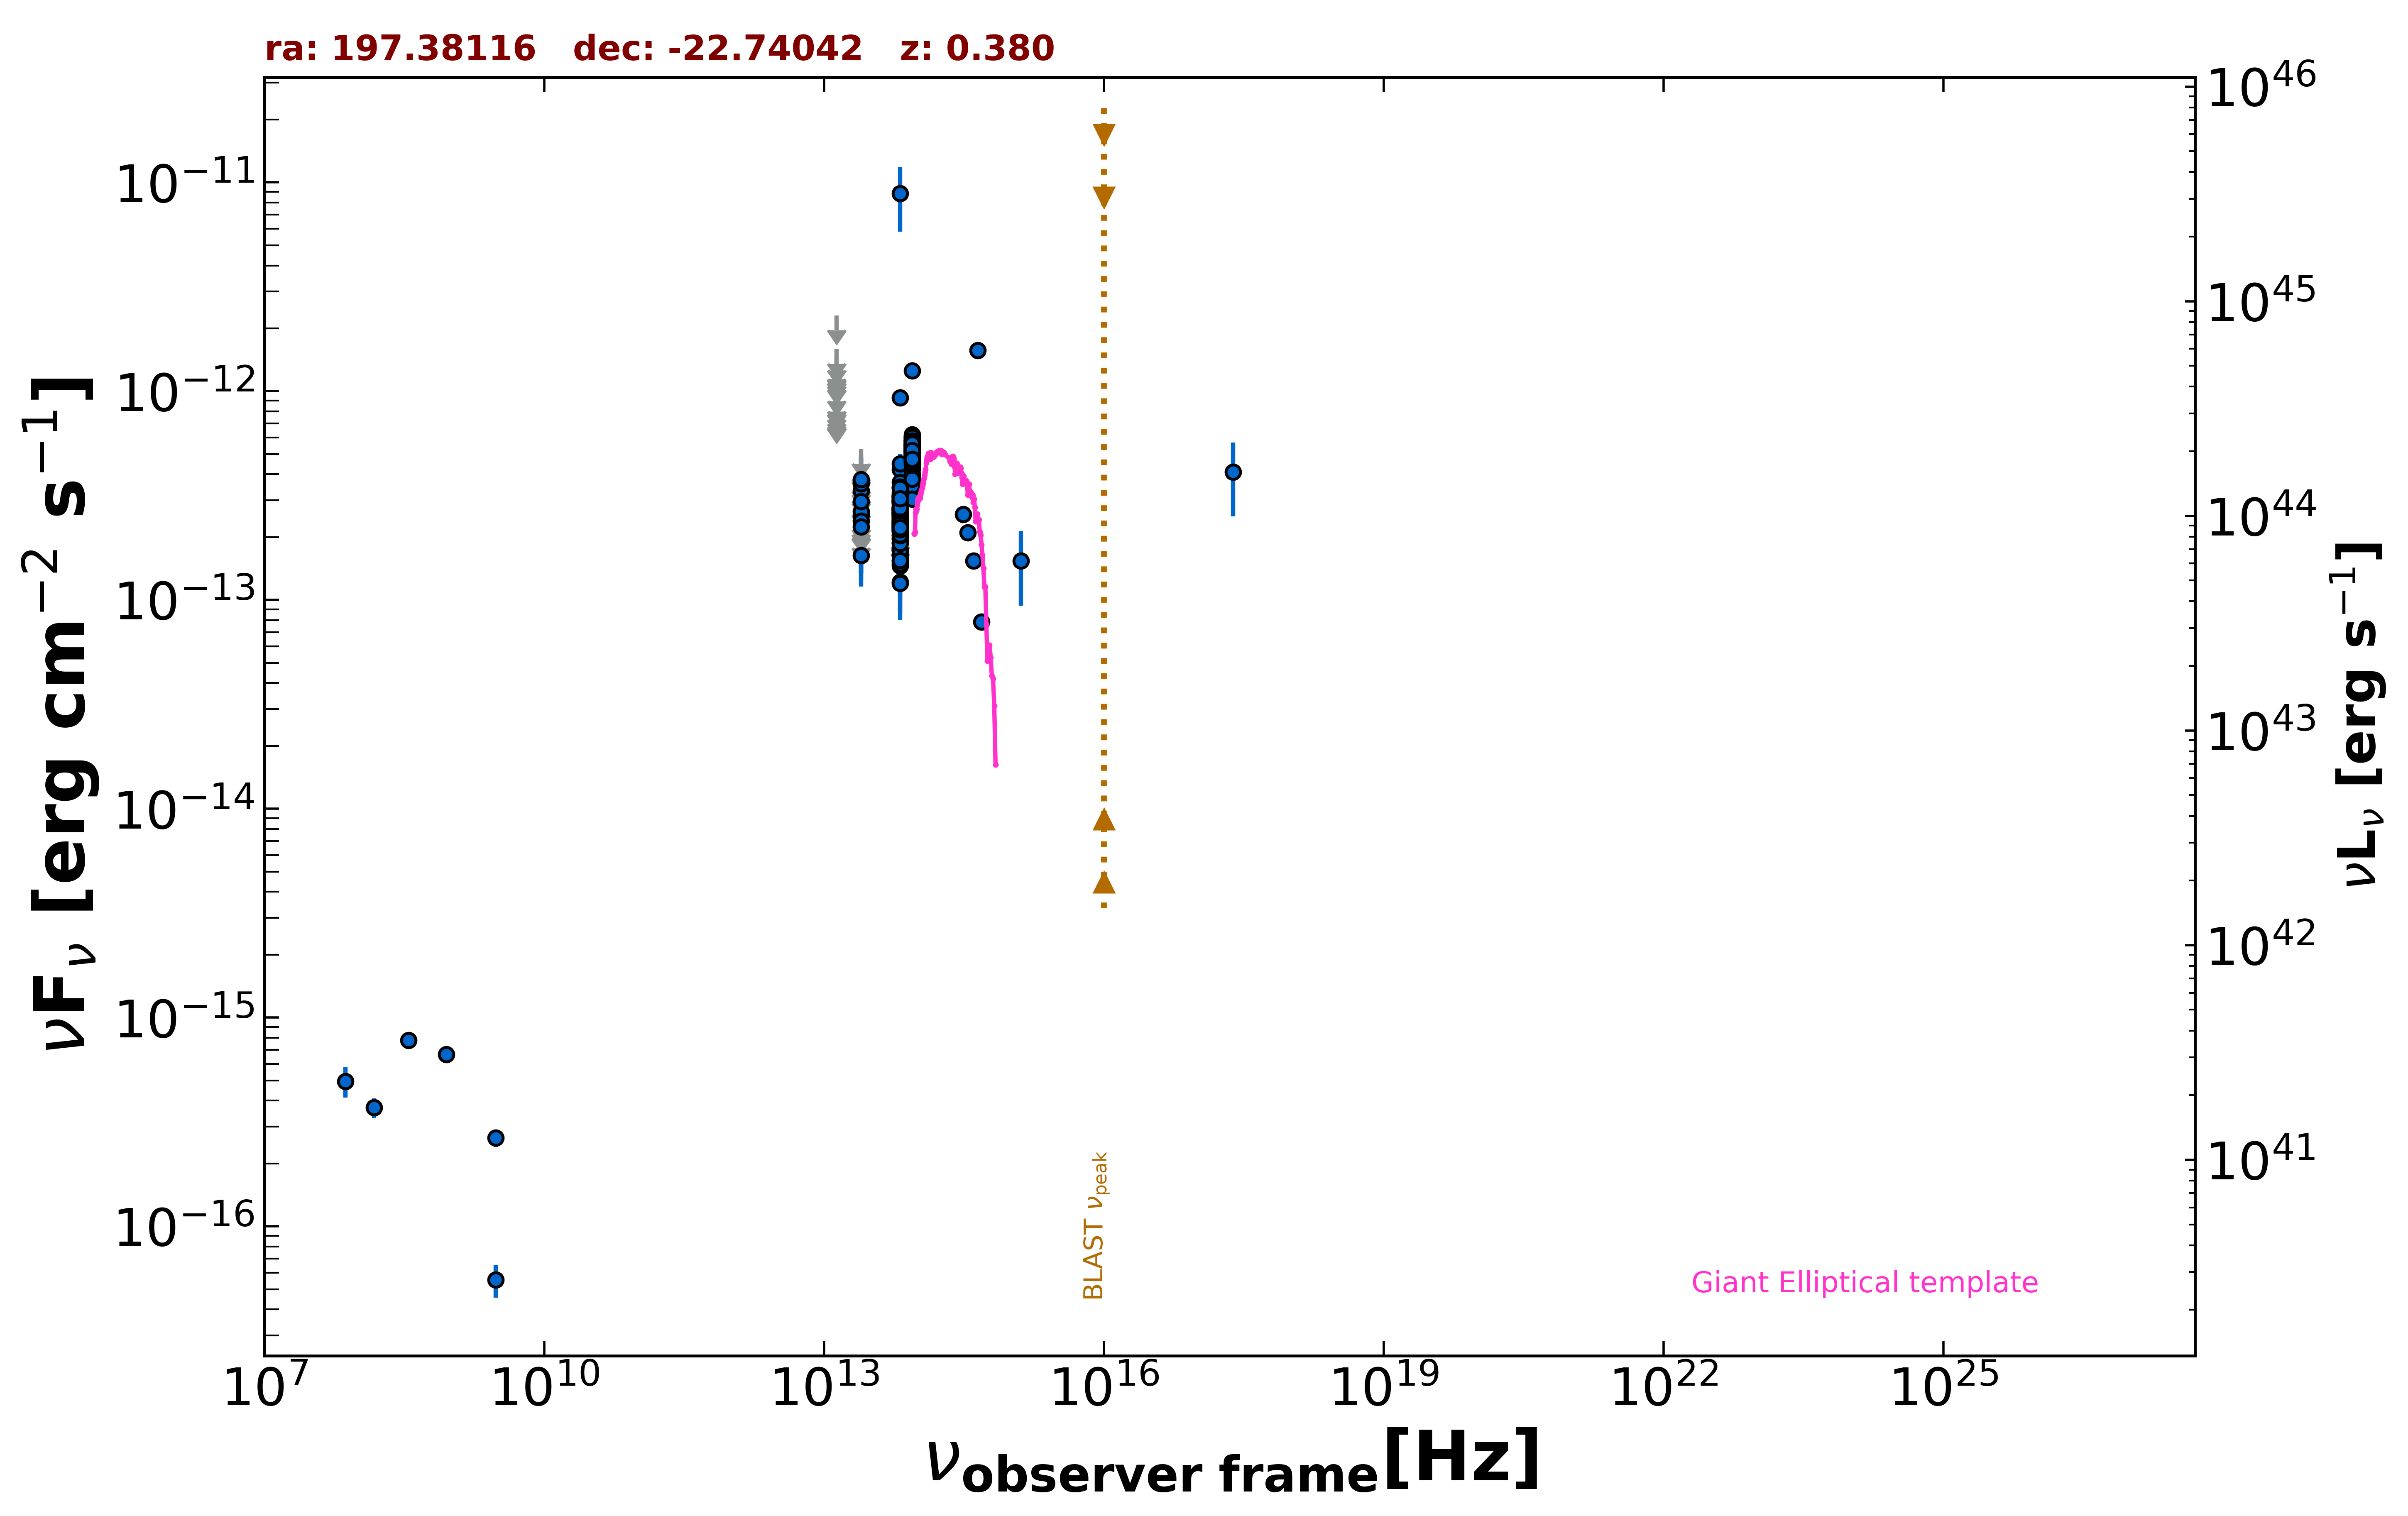

Source data for this figure (header and first rows):
freq., flux, err_flux, MJD_start, MJD_end, flag, catalog, reference
8.870e+08, 6.661e-16, 5.500e-17, 55000, 55000, , RACS, Hale et al. 2021  PASA  38  e058
3.000e+09, 5.550e-17, 9.930e-18, 55000, 55000, , VLASSQL, Gordon et al. 2021  ApJS  255  30
3.000e+09, 2.655e-16, 2.535e-17, 55000, 55000, , VLASSQL, Gordon et al. 2021  ApJS  255  30
2.418e+17, 4.093e-13, 1.574e-13, 55000, 55000, , RASS, Boller et al. 2016  A&A  103  1
1.500e+08, 3.710e-16, 3.990e-17, 55000, 55000, , TGSS150, Intema et al. 2017  A&A  598  A781
7.400e+07, 4.958e-16, 8.140e-17, 55000, 55000, , VLSSR, Lane et al. 2014  MNRAS  440 327
3.520e+08, 7.779e-16, 1.550e-17, 55000, 55000, , WISH352, De Bruce et al. 2002  A&A  394  59
8.817e+13, 3.523e-13, 2.900e-15, 55000, 55000, , UNWISE, Schlafly et al. 2019  ApJS  240  30
6.517e+13, 1.976e-13, 3.850e-15, 55000, 55000, , UNWISE, Schlafly et al. 2019  ApJS  240  30
8.817e+13, 5.215e-13, 1.345e-14, 55000, 55000, , WISE, Wright et al. 2010  AJ  140  1868
6.517e+13, 2.637e-13, 9.950e-15, 55000, 55000, , WISE, Wright et al. 2010  AJ  140  1868
2.498e+13, 1.635e-13, 2.845e-14, 55000, 55000, , WISE, Wright et al. 2010  AJ  140  1868
1.363e+13, 2.948e-13, 1.134e-13, 55000, 55000, , WISE, Wright et al. 2010  AJ  140  1868
8.817e+13, 4.885e-13, 3.330e-14, 58498, 58498, , NEOWISE, Mainzer et al. 2014  ApJ  792  30
6.517e+13, 2.758e-13, 3.825e-14, 58498, 58498, , NEOWISE, Mainzer et al. 2014  ApJ  792  30
8.817e+13, 3.838e-13, 4.320e-14, 57572, 57572, , NEOWISE, Mainzer et al. 2014  ApJ  792  30
6.517e+13, 1.222e-13, 3.594e-14, 57572, 57572, , NEOWISE, Mainzer et al. 2014  ApJ  792  30
8.817e+13, 4.635e-13, 2.945e-14, 57571, 57571, , NEOWISE, Mainzer et al. 2014  ApJ  792  30
6.517e+13, 2.683e-13, 4.320e-14, 57571, 57571, , NEOWISE, Mainzer et al. 2014  ApJ  792  30
8.817e+13, 4.926e-13, 3.040e-14, 57571, 57571, , NEOWISE, Mainzer et al. 2014  ApJ  792  30
6.517e+13, 2.961e-13, 4.240e-14, 57571, 57571, , NEOWISE, Mainzer et al. 2014  ApJ  792  30
8.817e+13, 4.631e-13, 2.860e-14, 56674, 56674, , NEOWISE, Mainzer et al. 2014  ApJ  792  30
6.517e+13, 1.965e-13, 0.000e+00, 56674, 56674, UL, NEOWISE, Mainzer et al. 2014  ApJ  792  30
8.817e+13, 3.820e-13, 5.935e-14, 56674, 56674, , NEOWISE, Mainzer et al. 2014  ApJ  792  30
6.517e+13, 2.400e-13, 4.135e-14, 56674, 56674, , NEOWISE, Mainzer et al. 2014  ApJ  792  30
8.817e+13, 5.542e-13, 3.170e-14, 56674, 56674, , NEOWISE, Mainzer et al. 2014  ApJ  792  30
6.517e+13, 2.969e-13, 4.060e-14, 56674, 56674, , NEOWISE, Mainzer et al. 2014  ApJ  792  30
8.817e+13, 4.761e-13, 4.215e-14, 57040, 57040, , NEOWISE, Mainzer et al. 2014  ApJ  792  30
6.517e+13, 1.457e-13, 3.180e-14, 57040, 57040, , NEOWISE, Mainzer et al. 2014  ApJ  792  30
8.817e+13, 5.110e-13, 3.110e-14, 57932, 57932, , NEOWISE, Mainzer et al. 2014  ApJ  792  30
6.517e+13, 2.195e-13, 3.715e-14, 57932, 57932, , NEOWISE, Mainzer et al. 2014  ApJ  792  30
8.817e+13, 5.982e-13, 3.580e-14, 57932, 57932, , NEOWISE, Mainzer et al. 2014  ApJ  792  30
6.517e+13, 2.741e-13, 3.800e-14, 57932, 57932, , NEOWISE, Mainzer et al. 2014  ApJ  792  30
8.817e+13, 4.286e-13, 3.160e-14, 57212, 57212, , NEOWISE, Mainzer et al. 2014  ApJ  792  30
6.517e+13, 4.221e-13, 4.560e-14, 57212, 57212, , NEOWISE, Mainzer et al. 2014  ApJ  792  30
8.817e+13, 5.431e-13, 3.500e-14, 57213, 57213, , NEOWISE, Mainzer et al. 2014  ApJ  792  30
6.517e+13, 2.292e-13, 3.820e-14, 57213, 57213, , NEOWISE, Mainzer et al. 2014  ApJ  792  30
8.817e+13, 4.000e-13, 3.835e-14, 59023, 59023, , NEOWISE, Mainzer et al. 2014  ApJ  792  30
6.517e+13, 1.962e-13, 4.560e-14, 59023, 59023, , NEOWISE, Mainzer et al. 2014  ApJ  792  30
8.817e+13, 4.730e-13, 2.790e-14, 59024, 59024, , NEOWISE, Mainzer et al. 2014  ApJ  792  30
6.517e+13, 2.632e-13, 5.145e-14, 59024, 59024, , NEOWISE, Mainzer et al. 2014  ApJ  792  30
8.817e+13, 4.752e-13, 2.845e-14, 59023, 59023, , NEOWISE, Mainzer et al. 2014  ApJ  792  30
6.517e+13, 2.584e-13, 3.365e-14, 59023, 59023, , NEOWISE, Mainzer et al. 2014  ApJ  792  30
8.817e+13, 4.290e-13, 3.165e-14, 59024, 59024, , NEOWISE, Mainzer et al. 2014  ApJ  792  30
6.517e+13, 3.000e-13, 4.690e-14, 59024, 59024, , NEOWISE, Mainzer et al. 2014  ApJ  792  30
8.817e+13, 5.073e-13, 2.850e-14, 59024, 59024, , NEOWISE, Mainzer et al. 2014  ApJ  792  30
6.517e+13, 2.224e-13, 3.595e-14, 59024, 59024, , NEOWISE, Mainzer et al. 2014  ApJ  792  30
8.817e+13, 4.635e-13, 3.375e-14, 59023, 59023, , NEOWISE, Mainzer et al. 2014  ApJ  792  30
6.517e+13, 2.123e-13, 3.835e-14, 59023, 59023, , NEOWISE, Mainzer et al. 2014  ApJ  792  30
8.817e+13, 5.225e-13, 3.420e-14, 59023, 59023, , NEOWISE, Mainzer et al. 2014  ApJ  792  30
6.517e+13, 3.666e-13, 5.460e-14, 59023, 59023, , NEOWISE, Mainzer et al. 2014  ApJ  792  30
8.817e+13, 4.656e-13, 2.960e-14, 59230, 59230, , NEOWISE, Mainzer et al. 2014  ApJ  792  30
6.517e+13, 1.201e-13, 3.972e-14, 59230, 59230, , NEOWISE, Mainzer et al. 2014  ApJ  792  30
8.817e+13, 4.243e-13, 2.930e-14, 59229, 59229, , NEOWISE, Mainzer et al. 2014  ApJ  792  30
6.517e+13, 2.688e-13, 4.255e-14, 59229, 59229, , NEOWISE, Mainzer et al. 2014  ApJ  792  30
8.817e+13, 6.010e-13, 4.155e-14, 58134, 58134, , NEOWISE, Mainzer et al. 2014  ApJ  792  30
6.517e+13, 9.321e-13, 7.035e-14, 58134, 58134, , NEOWISE, Mainzer et al. 2014  ApJ  792  30
8.817e+13, 5.938e-13, 3.175e-14, 58866, 58866, , NEOWISE, Mainzer et al. 2014  ApJ  792  30
6.517e+13, 2.612e-13, 4.865e-14, 58866, 58866, , NEOWISE, Mainzer et al. 2014  ApJ  792  30
8.817e+13, 5.451e-13, 3.010e-14, 58862, 58862, , NEOWISE, Mainzer et al. 2014  ApJ  792  30
... 197 more rows
